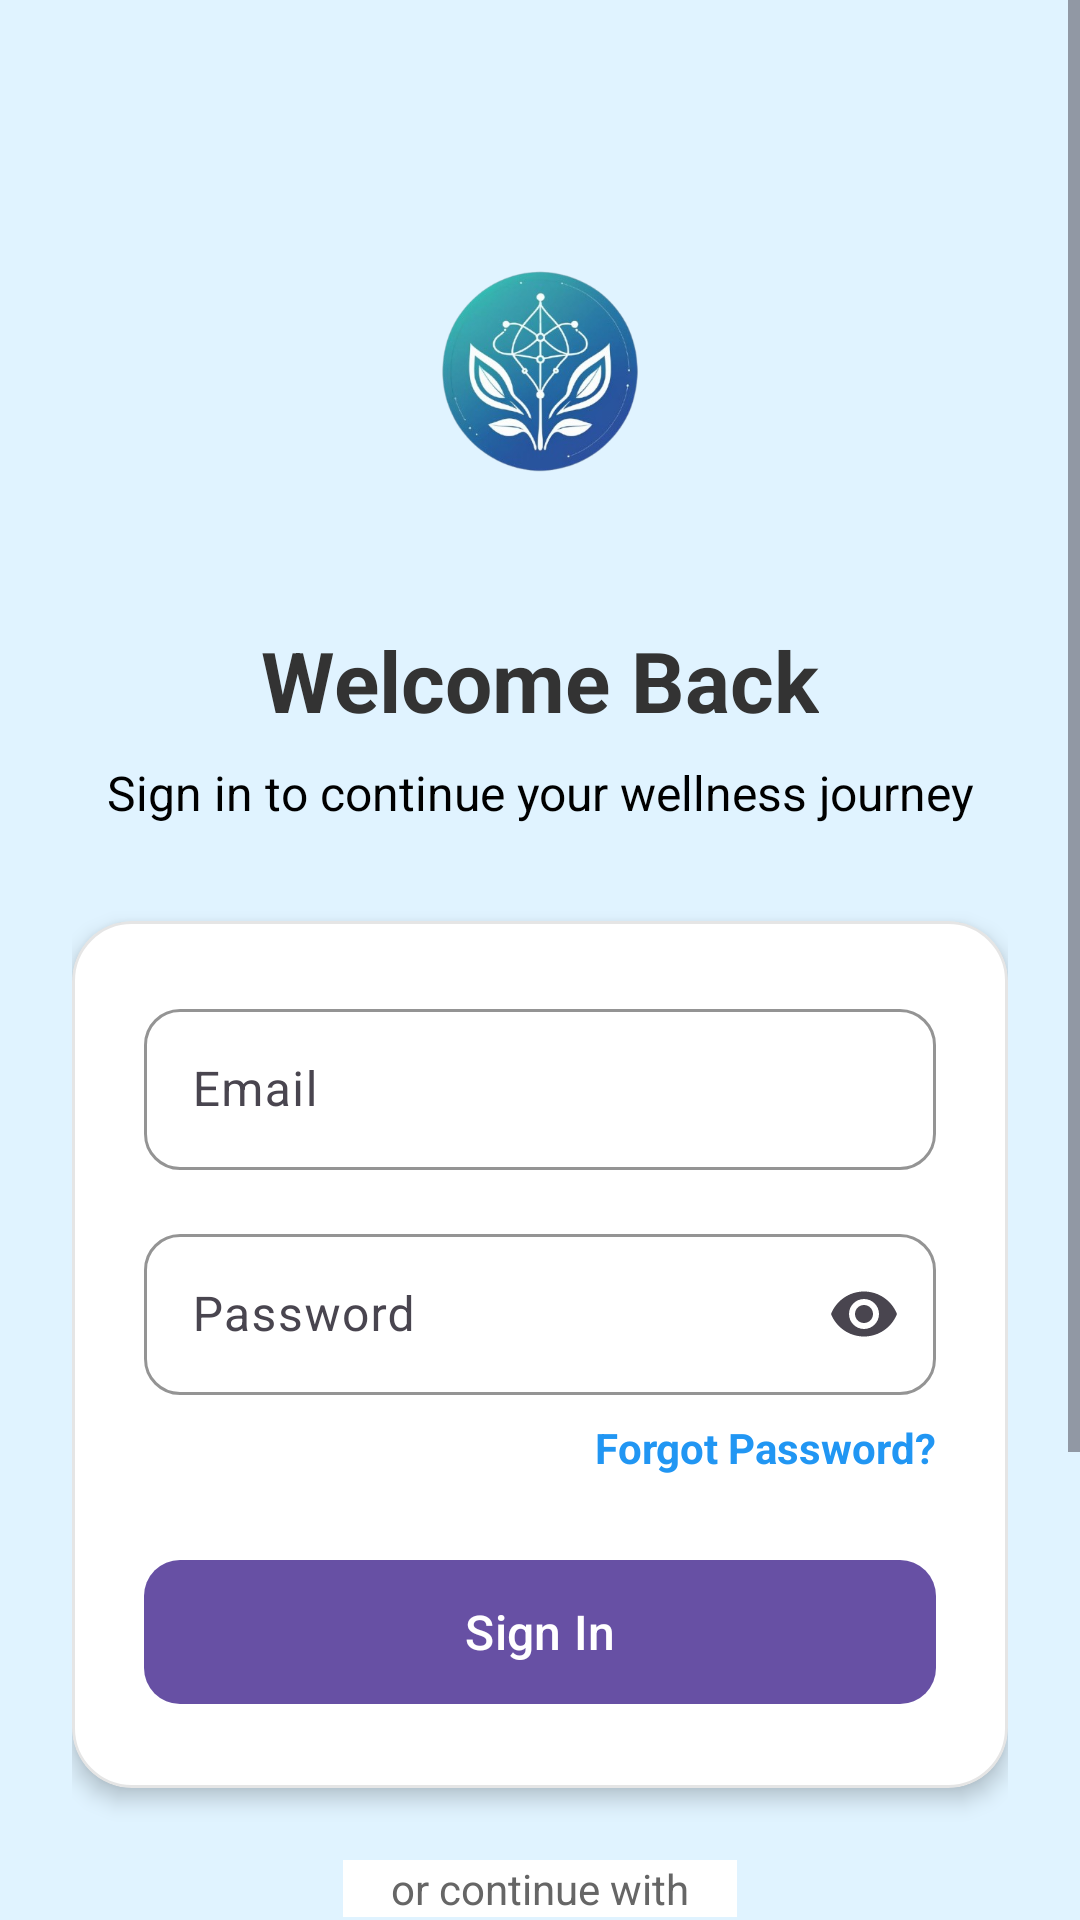

Here is an Android app screen rendered from its layout file. Give the layout XML and the strings, colors and styles it references.
<!-- AndroidManifest.xml: application theme Theme.AuraWellnessTracker -->
<!-- res/layout/activity_signin.xml -->
<?xml version="1.0" encoding="utf-8"?>
<androidx.constraintlayout.widget.ConstraintLayout xmlns:android="http://schemas.android.com/apk/res/android"
    xmlns:app="http://schemas.android.com/apk/res-auto"
    android:id="@+id/main"
    android:layout_width="match_parent"
    android:layout_height="match_parent"
    android:background="@color/material_dynamic_primary95">

    <ScrollView
        android:layout_width="match_parent"
        android:layout_height="0dp"
        android:fillViewport="true"
        app:layout_constraintBottom_toBottomOf="parent"
        app:layout_constraintEnd_toEndOf="parent"
        app:layout_constraintStart_toStartOf="parent"
        app:layout_constraintTop_toTopOf="parent">

        <androidx.constraintlayout.widget.ConstraintLayout
            android:layout_width="match_parent"
            android:layout_height="wrap_content"
            android:padding="24dp">

            
            <ImageView
                android:id="@+id/logoImage"
                android:layout_width="120dp"
                android:layout_height="120dp"
                android:layout_marginTop="40dp"
                android:src="@drawable/aura_logo"
                app:layout_constraintEnd_toEndOf="parent"
                app:layout_constraintStart_toStartOf="parent"
                app:layout_constraintTop_toTopOf="parent" />

            <TextView
                android:id="@+id/welcomeText"
                android:layout_width="wrap_content"
                android:layout_height="wrap_content"
                android:layout_marginTop="24dp"
                android:text="Welcome Back"
                android:textColor="@color/text_primary"
                android:textSize="28sp"
                android:textStyle="bold"
                app:layout_constraintEnd_toEndOf="parent"
                app:layout_constraintStart_toStartOf="parent"
                app:layout_constraintTop_toBottomOf="@+id/logoImage" />

            <TextView
                android:id="@+id/signinPrompt"
                android:layout_width="wrap_content"
                android:layout_height="wrap_content"
                android:layout_marginTop="8dp"
                android:text="Sign in to continue your wellness journey"
                android:textColor="@color/black"
                android:textSize="16sp"
                app:layout_constraintEnd_toEndOf="parent"
                app:layout_constraintStart_toStartOf="parent"
                app:layout_constraintTop_toBottomOf="@+id/welcomeText" />

            
            <com.google.android.material.card.MaterialCardView
                android:id="@+id/loginCard"
                android:layout_width="0dp"
                android:layout_height="wrap_content"
                android:layout_marginTop="32dp"
                app:cardBackgroundColor="@color/card_background"
                app:cardCornerRadius="20dp"
                app:cardElevation="4dp"
                app:layout_constraintEnd_toEndOf="parent"
                app:layout_constraintStart_toStartOf="parent"
                app:layout_constraintTop_toBottomOf="@+id/signinPrompt"
                app:strokeColor="@color/card_stroke"
                app:strokeWidth="1dp">

                <LinearLayout
                    android:layout_width="match_parent"
                    android:layout_height="wrap_content"
                    android:orientation="vertical"
                    android:padding="24dp">

                    
                    <com.google.android.material.textfield.TextInputLayout
                        android:layout_width="match_parent"
                        android:layout_height="wrap_content"
                        android:layout_marginBottom="16dp"
                        android:hint="Email"
                        app:boxBackgroundMode="outline"
                        app:boxCornerRadiusBottomEnd="12dp"
                        app:boxCornerRadiusBottomStart="12dp"
                        app:boxCornerRadiusTopEnd="12dp"
                        app:boxCornerRadiusTopStart="12dp"
                        app:boxStrokeColor="@color/primary_color"
                        app:endIconMode="clear_text">

                        <com.google.android.material.textfield.TextInputEditText
                            android:id="@+id/emailEditText"
                            android:layout_width="match_parent"
                            android:layout_height="wrap_content"
                            android:inputType="textEmailAddress"
                            android:maxLines="1"
                            android:padding="16dp" />
                    </com.google.android.material.textfield.TextInputLayout>

                    
                    <com.google.android.material.textfield.TextInputLayout
                        android:layout_width="match_parent"
                        android:layout_height="wrap_content"
                        android:layout_marginBottom="8dp"
                        android:hint="Password"
                        app:boxBackgroundMode="outline"
                        app:boxCornerRadiusBottomEnd="12dp"
                        app:boxCornerRadiusBottomStart="12dp"
                        app:boxCornerRadiusTopEnd="12dp"
                        app:boxCornerRadiusTopStart="12dp"
                        app:boxStrokeColor="@color/primary_color"
                        app:endIconMode="password_toggle">

                        <com.google.android.material.textfield.TextInputEditText
                            android:id="@+id/passwordEditText"
                            android:layout_width="match_parent"
                            android:layout_height="wrap_content"
                            android:inputType="textPassword"
                            android:maxLines="1"
                            android:padding="16dp" />
                    </com.google.android.material.textfield.TextInputLayout>

                    
                    <TextView
                        android:id="@+id/forgotPasswordText"
                        android:layout_width="wrap_content"
                        android:layout_height="wrap_content"
                        android:layout_gravity="end"
                        android:text="Forgot Password?"
                        android:textColor="@color/primary_color"
                        android:textSize="14sp"
                        android:textStyle="bold" />

                    
                    <com.google.android.material.button.MaterialButton
                        android:id="@+id/signInButton"
                        android:layout_width="match_parent"
                        android:layout_height="56dp"
                        android:layout_marginTop="24dp"
                        android:text="Sign In"
                        android:textSize="16sp"
                        app:cornerRadius="12dp" />

                </LinearLayout>
            </com.google.android.material.card.MaterialCardView>

            
            <TextView
                android:id="@+id/dividerText"
                android:layout_width="wrap_content"
                android:layout_height="wrap_content"
                android:layout_marginTop="24dp"
                android:background="@color/card_background"
                android:paddingHorizontal="16dp"
                android:text="or continue with"
                android:textColor="@color/text_secondary"
                android:textSize="14sp"
                app:layout_constraintEnd_toEndOf="parent"
                app:layout_constraintStart_toStartOf="parent"
                app:layout_constraintTop_toBottomOf="@+id/loginCard" />

            
            <LinearLayout
                android:id="@+id/socialLoginLayout"
                android:layout_width="wrap_content"
                android:layout_height="wrap_content"
                android:layout_marginTop="16dp"
                android:orientation="horizontal"
                app:layout_constraintEnd_toEndOf="parent"
                app:layout_constraintStart_toStartOf="parent"
                app:layout_constraintTop_toBottomOf="@+id/dividerText">

                <com.google.android.material.button.MaterialButton
                    android:id="@+id/googleButton"
                    android:layout_width="60dp"
                    android:layout_height="60dp"
                    android:layout_margin="8dp"
                    app:cornerRadius="30dp"
                    app:icon="@drawable/ic_google"
                    app:iconGravity="textStart"
                    style="@style/Widget.Material3.Button.OutlinedButton" />

                <com.google.android.material.button.MaterialButton
                    android:id="@+id/facebookButton"
                    android:layout_width="60dp"
                    android:layout_height="60dp"
                    android:layout_margin="8dp"
                    app:cornerRadius="30dp"
                    app:icon="@drawable/ic_facebook"
                    app:iconGravity="textStart"
                    style="@style/Widget.Material3.Button.OutlinedButton" />

            </LinearLayout>

            
            <LinearLayout
                android:layout_width="wrap_content"
                android:layout_height="wrap_content"
                android:layout_marginTop="32dp"
                android:layout_marginBottom="40dp"
                android:orientation="horizontal"
                app:layout_constraintBottom_toBottomOf="parent"
                app:layout_constraintEnd_toEndOf="parent"
                app:layout_constraintStart_toStartOf="parent"
                app:layout_constraintTop_toBottomOf="@+id/socialLoginLayout">

                <TextView
                    android:layout_width="wrap_content"
                    android:layout_height="wrap_content"
                    android:text="Don't have an account?"
                    android:textColor="@color/text_secondary"
                    android:textSize="14sp" />

                <TextView
                    android:id="@+id/signUpText"
                    android:layout_width="wrap_content"
                    android:layout_height="wrap_content"
                    android:layout_marginStart="4dp"
                    android:text="Sign Up"
                    android:textColor="@color/primary_color"
                    android:textSize="14sp"
                    android:textStyle="bold" />

            </LinearLayout>

        </androidx.constraintlayout.widget.ConstraintLayout>
    </ScrollView>

</androidx.constraintlayout.widget.ConstraintLayout>
<!-- resources referenced by this layout -->
<resources>
  <color name="black">#FF000000</color>
  <color name="card_background">#FFFFFFFF</color>
  <color name="card_stroke">#1A000000</color>
  <color name="material_dynamic_primary95">#E8F4FD</color>
  <color name="primary_color">#2196F3</color>
  <color name="text_primary">#333333</color>
  <color name="text_secondary">#666666</color>
  <!-- drawable aura_logo: png bitmap (drawable, 140433 bytes) -->
  <!-- drawable ic_facebook (drawable) -->
  <vector xmlns:android="http://schemas.android.com/apk/res/android"
      android:width="24dp"
      android:height="24dp"
      android:viewportWidth="24"
      android:viewportHeight="24">
      <path
          android:pathData="M24,12.073c0,-6.627 -5.373,-12 -12,-12s-12,5.373 -12,12c0,5.99 4.388,10.954 10.125,11.854v-8.385H7.078v-3.47h3.047V9.43c0,-3.007 1.792,-4.669 4.533,-4.669 1.312,0 2.686,0.235 2.686,0.235v2.953H15.83c-1.491,0 -1.956,0.925 -1.956,1.874v2.25h3.328l-0.532,3.47h-2.796v8.385C19.612,23.027 24,18.062 24,12.073z"
          android:fillColor="#1877F2"/>
  </vector>
  <!-- drawable ic_google (drawable) -->
  <vector xmlns:android="http://schemas.android.com/apk/res/android"
      android:width="24dp"
      android:height="24dp"
      android:viewportWidth="24"
      android:viewportHeight="24">
      <path
          android:pathData="M22.56,12.25c0,-0.78 -0.07,-1.53 -0.2,-2.25L12,10v4.51h6.06c-0.26,1.37 -1.04,2.53 -2.13,3.31v2.77h3.44c2.01,-1.85 3.17,-4.57 3.17,-7.82z"
          android:fillColor="#4285F4"/>
      <path
          android:pathData="M12,23c2.97,0 5.46,-0.98 7.28,-2.66l-3.44,-2.77c-0.98,0.66 -2.23,1.06 -3.84,1.06 -2.95,0 -5.45,-1.99 -6.34,-4.67H2.18v2.84C3.99,20.53 7.7,23 12,23z"
          android:fillColor="#34A853"/>
      <path
          android:pathData="M5.66,14.09c-0.22,-0.66 -0.35,-1.36 -0.35,-2.09s0.13,-1.43 0.35,-2.09V7.07H2.18C1.43,8.55 1,10.22 1,12s0.43,3.45 1.18,4.93l2.85,-2.22 0.81,-0.62z"
          android:fillColor="#FBBC05"/>
      <path
          android:pathData="M12,5.38c1.62,0 3.06,0.56 4.21,1.64l3.15,-3.15C17.45,2.09 14.97,1 12,1 7.7,1 3.99,3.47 2.18,7.07l3.48,2.84C6.55,7.37 9.05,5.38 12,5.38z"
          android:fillColor="#EA4335"/>
  </vector>
  <style name="Theme.AuraWellnessTracker" parent="Base.Theme.AuraWellnessTracker" />
  <style name="Base.Theme.AuraWellnessTracker" parent="Theme.Material3.DayNight.NoActionBar">
          
          
      </style>
</resources>
